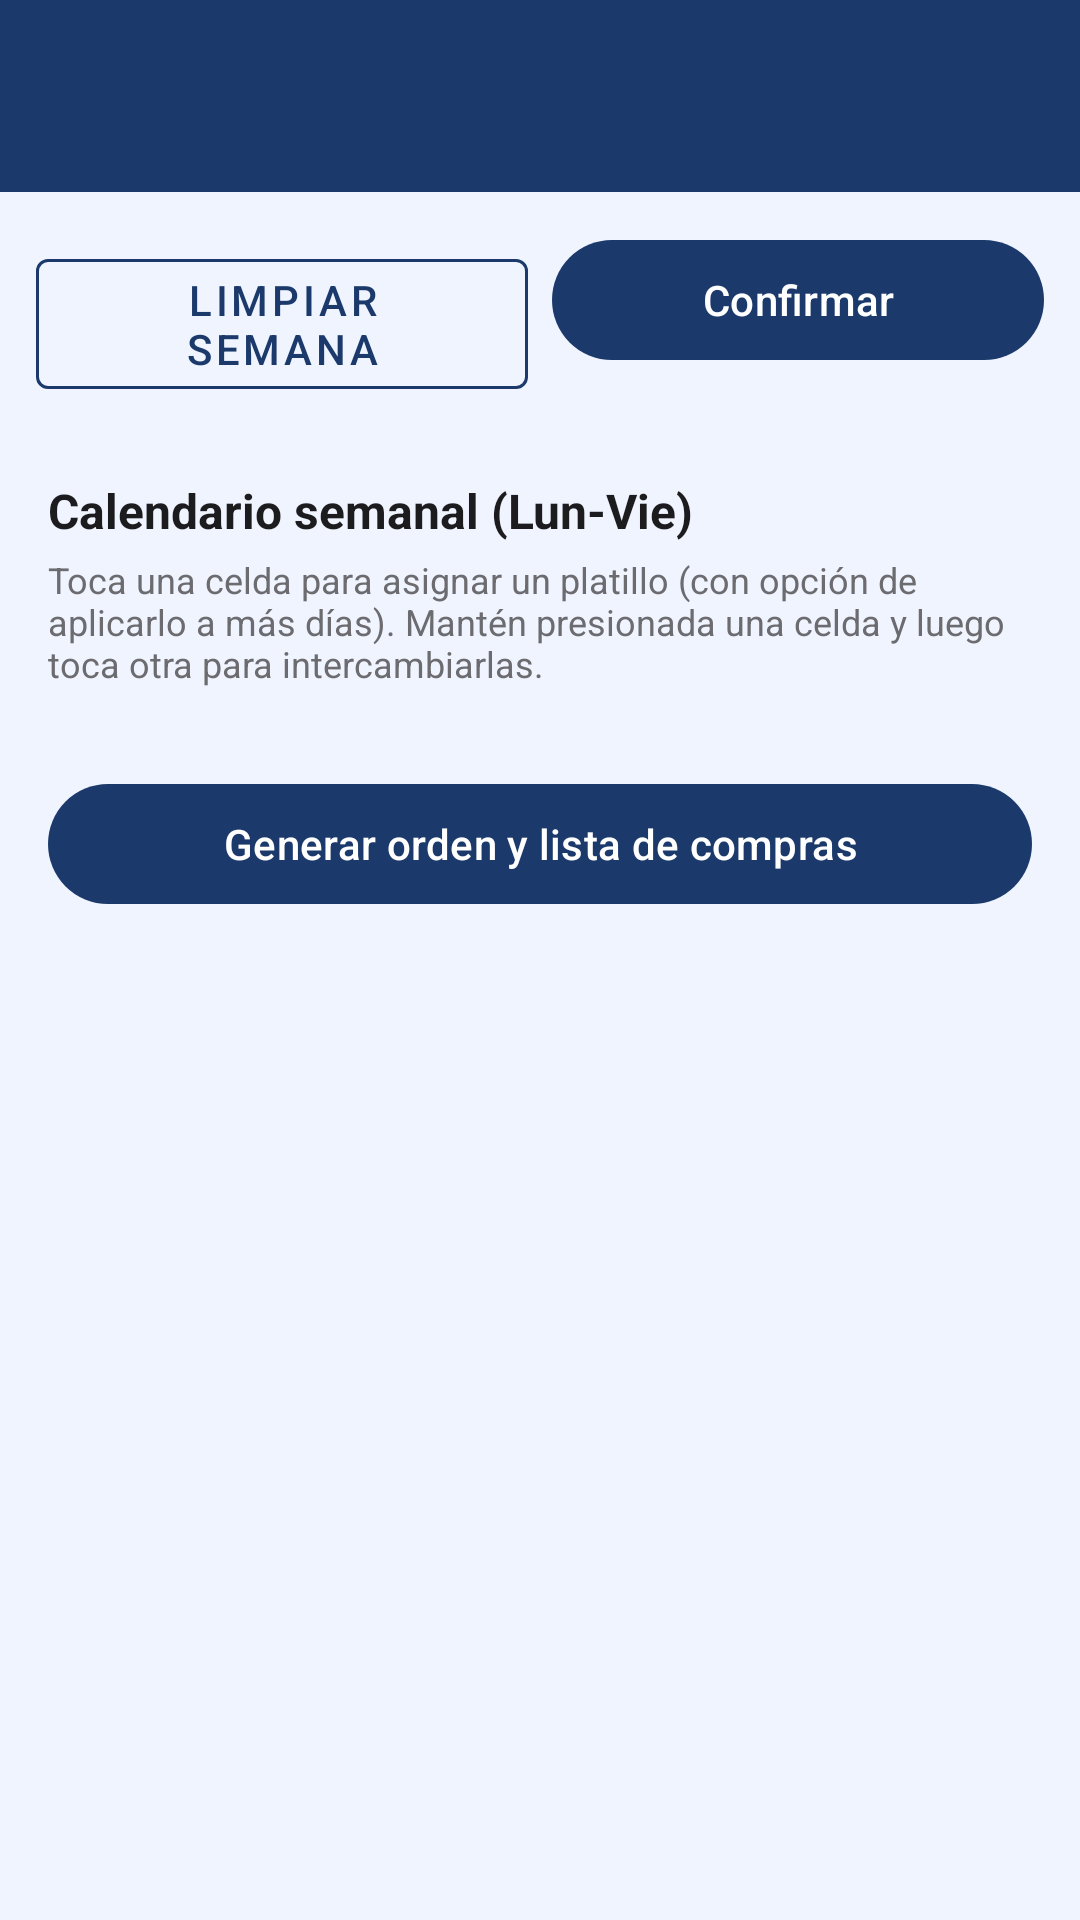

The Android layout XML behind this screen, and the referenced resources:
<!-- AndroidManifest.xml: application theme Theme.GymApp -->
<!-- res/layout/fragment_meal_prep.xml -->
<?xml version="1.0" encoding="utf-8"?>
<LinearLayout xmlns:android="http://schemas.android.com/apk/res/android"
    xmlns:app="http://schemas.android.com/apk/res-auto"
    android:layout_width="match_parent"
    android:layout_height="match_parent"
    android:orientation="vertical"
    android:background="@color/background">

    <com.google.android.material.appbar.MaterialToolbar
        android:id="@+id/toolbar_meal_prep"
        android:layout_width="match_parent"
        android:layout_height="?attr/actionBarSize"
        android:background="@color/colorPrimary"
        android:title="Meal Prep Domingo"
        app:titleTextColor="@color/white"
        android:theme="@style/ThemeOverlay.MaterialComponents.Dark.ActionBar" />

    <LinearLayout
        android:layout_width="match_parent"
        android:layout_height="wrap_content"
        android:orientation="horizontal"
        android:padding="12dp">

        <com.google.android.material.button.MaterialButton
            android:id="@+id/btn_clear_week"
            style="@style/Widget.MaterialComponents.Button.OutlinedButton"
            android:layout_width="0dp"
            android:layout_height="wrap_content"
            android:layout_weight="1"
            android:layout_marginEnd="8dp"
            android:text="Limpiar semana"
            app:strokeColor="@color/colorPrimary"
            android:textColor="@color/colorPrimary" />

        <com.google.android.material.button.MaterialButton
            android:id="@+id/btn_confirm_week"
            android:layout_width="0dp"
            android:layout_height="wrap_content"
            android:layout_weight="1"
            android:text="Confirmar"
            app:backgroundTint="@color/colorPrimary"
            android:textColor="@color/white" />
    </LinearLayout>

    <ScrollView
        android:layout_width="match_parent"
        android:layout_height="0dp"
        android:layout_weight="1">

        <LinearLayout
            android:layout_width="match_parent"
            android:layout_height="wrap_content"
            android:orientation="vertical"
            android:padding="16dp">

            <TextView
                android:layout_width="match_parent"
                android:layout_height="wrap_content"
                android:text="Calendario semanal (Lun-Vie)"
                android:textSize="16sp"
                android:textStyle="bold"
                android:textColor="#1C1C1E"
                android:layout_marginBottom="4dp" />

            <TextView
                android:layout_width="match_parent"
                android:layout_height="wrap_content"
                android:text="Toca una celda para asignar un platillo (con opción de aplicarlo a más días). Mantén presionada una celda y luego toca otra para intercambiarlas."
                android:textSize="12sp"
                android:textColor="#6C6C70"
                android:layout_marginBottom="12dp" />

            <LinearLayout
                android:id="@+id/layout_meal_plan_grid"
                android:layout_width="match_parent"
                android:layout_height="wrap_content"
                android:orientation="vertical" />

            <com.google.android.material.button.MaterialButton
                android:id="@+id/btn_generate_shopping_list"
                android:layout_width="match_parent"
                android:layout_height="wrap_content"
                android:text="Generar orden y lista de compras"
                app:backgroundTint="@color/colorPrimary"
                android:textColor="@color/white"
                android:layout_marginTop="16dp" />

            <com.google.android.material.card.MaterialCardView
                android:id="@+id/card_prep_order"
                android:layout_width="match_parent"
                android:layout_height="wrap_content"
                app:cardCornerRadius="16dp"
                app:cardElevation="0dp"
                android:layout_marginTop="16dp"
                android:visibility="gone">

                <LinearLayout
                    android:layout_width="match_parent"
                    android:layout_height="wrap_content"
                    android:orientation="vertical"
                    android:padding="16dp">

                    <TextView
                        android:layout_width="match_parent"
                        android:layout_height="wrap_content"
                        android:text="Orden de preparación (Domingo)"
                        android:textSize="15sp"
                        android:textStyle="bold"
                        android:textColor="#1C1C1E"
                        android:layout_marginBottom="8dp" />

                    <LinearLayout
                        android:id="@+id/layout_prep_order"
                        android:layout_width="match_parent"
                        android:layout_height="wrap_content"
                        android:orientation="vertical" />
                </LinearLayout>
            </com.google.android.material.card.MaterialCardView>

            <com.google.android.material.card.MaterialCardView
                android:id="@+id/card_shopping_list"
                android:layout_width="match_parent"
                android:layout_height="wrap_content"
                app:cardCornerRadius="16dp"
                app:cardElevation="0dp"
                android:layout_marginTop="16dp"
                android:layout_marginBottom="24dp"
                android:visibility="gone">

                <LinearLayout
                    android:layout_width="match_parent"
                    android:layout_height="wrap_content"
                    android:orientation="vertical"
                    android:padding="16dp">

                    <TextView
                        android:layout_width="match_parent"
                        android:layout_height="wrap_content"
                        android:text="Lista de compras de la semana"
                        android:textSize="15sp"
                        android:textStyle="bold"
                        android:textColor="#1C1C1E"
                        android:layout_marginBottom="8dp" />

                    <androidx.recyclerview.widget.RecyclerView
                        android:id="@+id/rv_shopping_list"
                        android:layout_width="match_parent"
                        android:layout_height="wrap_content"
                        android:nestedScrollingEnabled="false" />
                </LinearLayout>
            </com.google.android.material.card.MaterialCardView>

        </LinearLayout>
    </ScrollView>
</LinearLayout>
<!-- resources referenced by this layout -->
<resources>
  <color name="background">#F0F4FF</color>
  <color name="colorPrimary">#1B3A6B</color>
  <color name="white">#FFFFFF</color>
  <style name="Theme.GymApp" parent="Theme.Material3.Light.NoActionBar">
          <item name="colorPrimary">@color/colorPrimary</item>
          <item name="colorPrimaryVariant">@color/colorPrimaryVariant</item>
          <item name="colorOnPrimary">@color/colorOnPrimary</item>
          <item name="colorSecondary">@color/colorSecondary</item>
          <item name="colorOnSecondary">@color/colorOnSecondary</item>
          <item name="colorError">@color/colorError</item>
          <item name="colorOnError">@color/colorOnError</item>
          <item name="colorSurface">@color/colorSurface</item>
          <item name="colorOnSurface">@color/colorOnSurface</item>
          <item name="android:colorBackground">@color/colorBackground</item>
          <item name="colorOnBackground">@color/colorOnBackground</item>
          <item name="android:statusBarColor" tools:targetApi="l">@color/colorPrimaryDark</item>
      </style>
  <color name="colorPrimaryVariant">#0F2549</color>
  <color name="colorOnPrimary">#FFFFFF</color>
  <color name="colorSecondary">#38BDF8</color>
  <color name="colorOnSecondary">#0F2549</color>
  <color name="colorError">#EF4444</color>
  <color name="colorOnError">#FFFFFF</color>
  <color name="colorSurface">#FFFFFF</color>
  <color name="colorOnSurface">#1A1A2E</color>
  <color name="colorBackground">#F0F4FF</color>
  <color name="colorOnBackground">#1A1A2E</color>
  <color name="colorPrimaryDark">#0F2549</color>
</resources>
